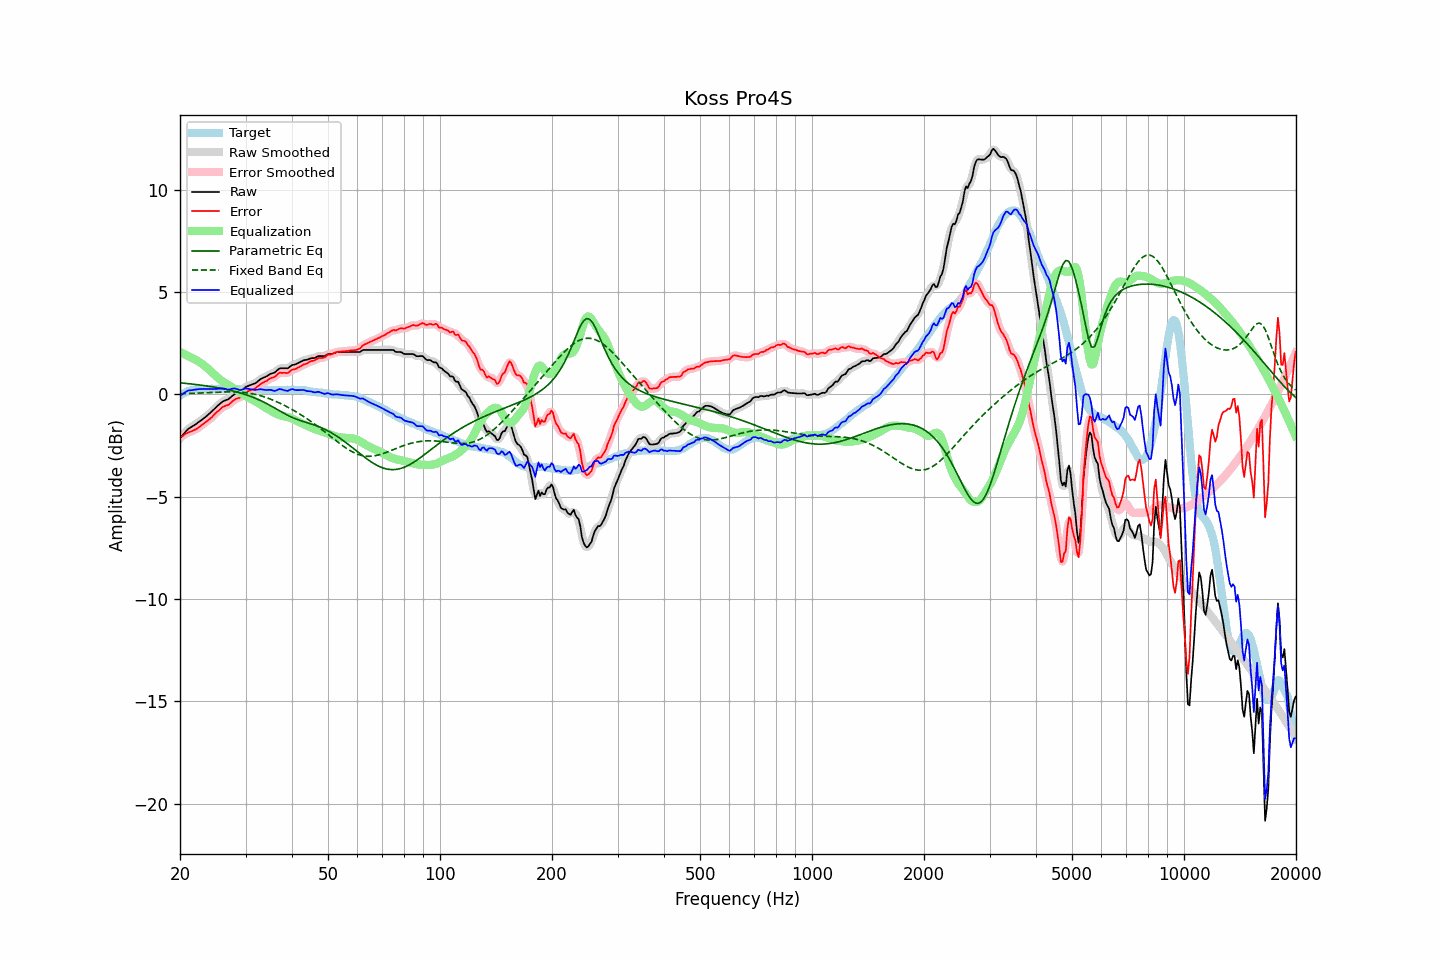

Data behind this chart, as committed beside it:
frequency, raw, error, smoothed, error_smoothed, equalization, parametric_eq, fixed_band_eq, equalized_raw, equalized_smoothed, target
20.00, -2.14, -2.09, -2.15, -2.10, 2.08, 0.57, 0.03, -0.07, -0.07, -0.05
20.20, -2.05, -2.05, -2.05, -2.05, 2.04, 0.56, 0.04, -0.01, -0.01, -0.00
20.40, -1.96, -2.01, -1.95, -2.00, 2.00, 0.56, 0.04, 0.04, 0.05, 0.05
20.61, -1.86, -1.94, -1.86, -1.95, 1.96, 0.55, 0.04, 0.10, 0.10, 0.08
20.81, -1.77, -1.90, -1.78, -1.90, 1.92, 0.54, 0.04, 0.15, 0.15, 0.13
21.02, -1.69, -1.86, -1.70, -1.86, 1.88, 0.53, 0.05, 0.19, 0.18, 0.17
21.23, -1.64, -1.83, -1.64, -1.83, 1.84, 0.52, 0.05, 0.20, 0.20, 0.19
21.44, -1.59, -1.80, -1.59, -1.80, 1.80, 0.51, 0.05, 0.21, 0.21, 0.21
21.66, -1.54, -1.77, -1.54, -1.77, 1.76, 0.51, 0.06, 0.22, 0.22, 0.23
21.87, -1.49, -1.73, -1.49, -1.73, 1.73, 0.50, 0.06, 0.23, 0.23, 0.24
22.09, -1.44, -1.70, -1.44, -1.69, 1.68, 0.49, 0.06, 0.24, 0.25, 0.26
22.31, -1.38, -1.65, -1.38, -1.65, 1.64, 0.48, 0.07, 0.26, 0.26, 0.27
22.54, -1.32, -1.59, -1.33, -1.59, 1.59, 0.47, 0.07, 0.26, 0.26, 0.27
22.76, -1.27, -1.54, -1.27, -1.53, 1.53, 0.46, 0.07, 0.26, 0.26, 0.27
22.99, -1.21, -1.47, -1.21, -1.47, 1.48, 0.45, 0.08, 0.26, 0.26, 0.26
23.22, -1.15, -1.41, -1.15, -1.41, 1.42, 0.44, 0.08, 0.26, 0.26, 0.26
23.45, -1.09, -1.35, -1.09, -1.35, 1.35, 0.43, 0.09, 0.26, 0.26, 0.25
23.69, -1.02, -1.29, -1.03, -1.29, 1.29, 0.41, 0.09, 0.26, 0.26, 0.26
23.92, -0.96, -1.23, -0.96, -1.23, 1.22, 0.40, 0.09, 0.26, 0.26, 0.26
24.16, -0.89, -1.17, -0.89, -1.16, 1.15, 0.39, 0.10, 0.26, 0.26, 0.27
24.40, -0.81, -1.09, -0.81, -1.09, 1.08, 0.38, 0.10, 0.27, 0.27, 0.28
24.65, -0.73, -1.01, -0.73, -1.01, 1.01, 0.36, 0.11, 0.27, 0.27, 0.27
24.89, -0.65, -0.92, -0.66, -0.93, 0.93, 0.35, 0.11, 0.28, 0.28, 0.27
25.14, -0.58, -0.85, -0.58, -0.86, 0.86, 0.34, 0.11, 0.28, 0.28, 0.27
25.39, -0.51, -0.79, -0.51, -0.79, 0.79, 0.32, 0.12, 0.28, 0.28, 0.28
25.65, -0.44, -0.72, -0.44, -0.72, 0.73, 0.31, 0.12, 0.28, 0.29, 0.28
25.91, -0.37, -0.64, -0.38, -0.65, 0.67, 0.29, 0.12, 0.30, 0.29, 0.27
26.16, -0.32, -0.59, -0.33, -0.60, 0.62, 0.28, 0.12, 0.30, 0.29, 0.27
26.43, -0.29, -0.56, -0.29, -0.56, 0.57, 0.26, 0.13, 0.28, 0.28, 0.27
26.69, -0.26, -0.53, -0.26, -0.54, 0.52, 0.24, 0.13, 0.26, 0.26, 0.27
26.96, -0.23, -0.51, -0.22, -0.50, 0.47, 0.23, 0.13, 0.24, 0.24, 0.28
27.23, -0.17, -0.45, -0.17, -0.45, 0.42, 0.21, 0.13, 0.25, 0.25, 0.28
27.50, -0.10, -0.38, -0.11, -0.38, 0.38, 0.19, 0.13, 0.27, 0.27, 0.28
27.77, -0.04, -0.31, -0.04, -0.31, 0.33, 0.17, 0.13, 0.29, 0.29, 0.27
28.05, 0.02, -0.25, 0.01, -0.25, 0.28, 0.15, 0.13, 0.30, 0.29, 0.26
28.33, 0.05, -0.21, 0.05, -0.21, 0.23, 0.13, 0.12, 0.28, 0.28, 0.25
28.62, 0.08, -0.18, 0.07, -0.18, 0.17, 0.11, 0.12, 0.25, 0.25, 0.25
28.90, 0.10, -0.16, 0.11, -0.15, 0.12, 0.09, 0.12, 0.22, 0.23, 0.26
29.19, 0.16, -0.09, 0.16, -0.10, 0.07, 0.06, 0.11, 0.22, 0.23, 0.25
29.48, 0.24, -0.03, 0.23, -0.03, 0.02, 0.04, 0.10, 0.25, 0.25, 0.27
29.78, 0.31, 0.05, 0.31, 0.04, -0.03, 0.01, 0.10, 0.28, 0.28, 0.26
30.08, 0.38, 0.11, 0.37, 0.10, -0.08, -0.01, 0.09, 0.30, 0.29, 0.27
30.38, 0.41, 0.15, 0.41, 0.15, -0.12, -0.04, 0.08, 0.28, 0.28, 0.26
30.68, 0.44, 0.18, 0.44, 0.18, -0.17, -0.07, 0.06, 0.27, 0.27, 0.26
30.99, 0.47, 0.21, 0.47, 0.21, -0.21, -0.10, 0.05, 0.26, 0.26, 0.26
31.30, 0.50, 0.24, 0.49, 0.24, -0.25, -0.13, 0.04, 0.24, 0.24, 0.25
31.61, 0.53, 0.27, 0.53, 0.27, -0.29, -0.16, 0.02, 0.23, 0.23, 0.25
31.93, 0.56, 0.31, 0.56, 0.32, -0.34, -0.19, 0.00, 0.22, 0.23, 0.25
32.24, 0.62, 0.38, 0.62, 0.37, -0.38, -0.22, -0.02, 0.24, 0.24, 0.24
32.57, 0.68, 0.43, 0.68, 0.43, -0.43, -0.26, -0.04, 0.25, 0.25, 0.25
32.89, 0.75, 0.50, 0.74, 0.50, -0.48, -0.29, -0.06, 0.27, 0.26, 0.25
33.22, 0.79, 0.55, 0.79, 0.55, -0.54, -0.33, -0.08, 0.25, 0.25, 0.24
33.55, 0.83, 0.59, 0.83, 0.59, -0.59, -0.37, -0.11, 0.24, 0.24, 0.23
33.89, 0.86, 0.63, 0.86, 0.63, -0.64, -0.41, -0.13, 0.22, 0.22, 0.22
34.23, 0.90, 0.67, 0.90, 0.68, -0.68, -0.45, -0.16, 0.22, 0.22, 0.23
34.57, 0.95, 0.73, 0.95, 0.73, -0.72, -0.49, -0.19, 0.23, 0.23, 0.22
34.92, 1.00, 0.78, 0.99, 0.77, -0.76, -0.53, -0.22, 0.23, 0.22, 0.22
35.27, 1.03, 0.81, 1.02, 0.81, -0.81, -0.58, -0.25, 0.22, 0.21, 0.21
35.62, 1.05, 0.83, 1.05, 0.84, -0.86, -0.62, -0.28, 0.19, 0.19, 0.21
35.97, 1.08, 0.87, 1.09, 0.88, -0.91, -0.66, -0.31, 0.17, 0.18, 0.21
... 635 more rows
